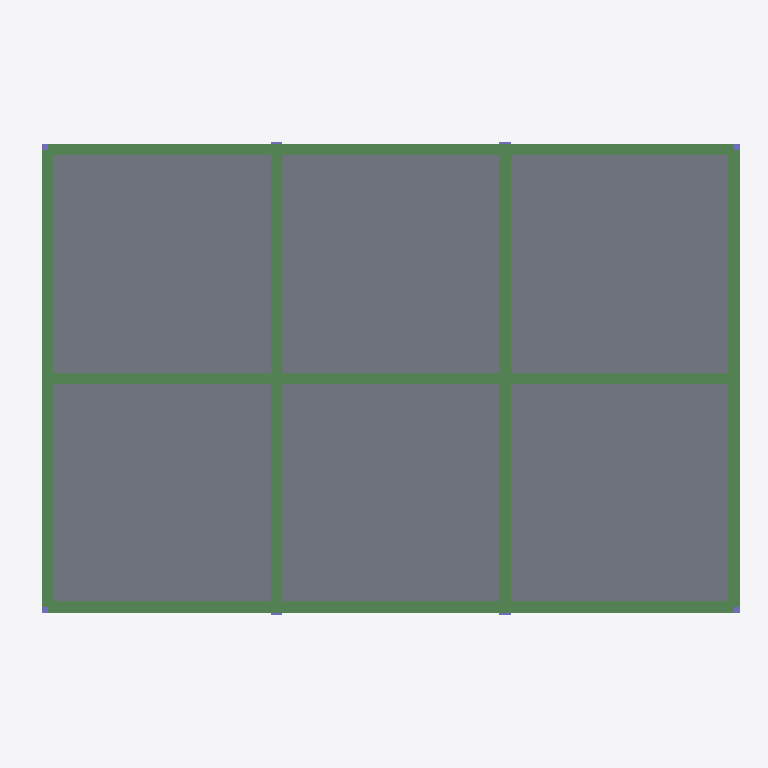
Plan cut of the same IFC building model at storey 'TOP LEVEL' (level 6.00 m, cut at 7.40 m), seen from above with north up, elements coloured by IFC class: 17 beams (green), 6 slabs (grey), 4 columns (violet). Cut surfaces are drawn darker.
Extent 18.6 m × 12.7 m × 6.3 m (x, y, z). Storeys (3): BASE LEVEL at 0.00 m; LEVEL 2 at 3.00 m; TOP LEVEL at 6.00 m. Elements (70): 34 IfcBeamStandardCase, 24 IfcColumnStandardCase, 12 IfcSlabStandardCase.

HEADER;
FILE_DESCRIPTION((''),'2;1');
FILE_NAME('','2019-02-04T11:39:20',(''),(''),'Xbim File Processor version 4.0.0.0','Xbim version 4.0.0.0','');
FILE_SCHEMA(('IFC4'));
ENDSEC;
DATA;
#4=IFCPROJECT('3X0Gse1Vf4S970HJkJgR9B',#3,'SapWeb.sdb',$,$,$,$,(#9),#10);
#5=IFCSITE('3Z2t8Ieub2h8V4TvUxG6O0',#3,'Default Site',$,$,$,$,$,.ELEMENT.,$,$,$,$,$);
#6=IFCBUILDING('2j68e0Ce5E3esps4SsqnIL',#3,'Default Building',$,$,$,$,$,.ELEMENT.,$,$,$);
#985=IFCBUILDINGSTOREY('3HGL3t8k16o9iifsICbc3W',#3,'BASE LEVEL',$,$,$,$,$,.ELEMENT.,0.0);
#986=IFCBUILDINGSTOREY('233pvg6AHFAAnxkl7W4miL',#3,'LEVEL 2',$,$,$,$,$,.ELEMENT.,300.0);
#987=IFCBUILDINGSTOREY('1HzeJjBbz4IxdweV0oR0tW',#3,'TOP LEVEL',$,$,$,$,$,.ELEMENT.,600.0);
#897=IFCSLABSTANDARDCASE('3P96oxFN1F6hnUxqeekIwd',#72,'6',$,$,#899,#900,$,.NOTDEFINED.);
#824=IFCSLABSTANDARDCASE('0tZ_P8KaP8OA2CnCM1LOd1',#72,'1',$,$,#827,#828,$,.NOTDEFINED.);
#873=IFCSLABSTANDARDCASE('2QiZ8NX6DDZAUNt9OCE1Se',#72,'4',$,$,#875,#876,$,.NOTDEFINED.);
#885=IFCSLABSTANDARDCASE('3LRNJCFi14Ox5f9nG_h9sO',#72,'5',$,$,#887,#888,$,.NOTDEFINED.);
#849=IFCSLABSTANDARDCASE('0fWCN_BAbC7BCvhCNvMVAY',#72,'2',$,$,#851,#852,$,.NOTDEFINED.);
#861=IFCSLABSTANDARDCASE('1ctdcJpyXBbvZJFROUmzYO',#72,'3',$,$,#863,#864,$,.NOTDEFINED.);
#466=IFCBEAMSTANDARDCASE('1NfPczQqv5WxIvwpjdvPoQ',#72,'30',$,$,#468,#469,$,$);
#441=IFCBEAMSTANDARDCASE('2ydfm$ief7$e3FoxDzGHcj',#72,'28',$,$,#443,#444,$,$);
#416=IFCBEAMSTANDARDCASE('2fEifKTJ53quxjvig6qvsy',#72,'26',$,$,#418,#419,$,$);
#786=IFCBEAMSTANDARDCASE('39sAgVH5LDRQrIuscOqcH7',#72,'56',$,$,#788,#789,$,$);
#811=IFCBEAMSTANDARDCASE('1VifJrfVPAmQKhOI3Ag_z_',#72,'58',$,$,#813,#814,$,$);
#738=IFCBEAMSTANDARDCASE('1FjgSPq414Euqto2oA_u8p',#72,'52',$,$,#740,#741,$,$);
#762=IFCBEAMSTANDARDCASE('3fag$Oi9v8lOqB96m3hzXF',#72,'54',$,$,#764,#765,$,$);
#591=IFCBEAMSTANDARDCASE('3kcSwmrkH3TRHAmIPs1AAV',#72,'40',$,$,#593,#594,$,$);
#616=IFCBEAMSTANDARDCASE('1XKacNevbAae_mdd_5Bbi8',#72,'42',$,$,#618,#619,$,$);
#516=IFCBEAMSTANDARDCASE('3ou01DDPr6KwLVBXA$oPYj',#72,'34',$,$,#518,#519,$,$);
#541=IFCBEAMSTANDARDCASE('2UBgG$SN94S9djkiM46DGt',#72,'36',$,$,#543,#544,$,$);
#566=IFCBEAMSTANDARDCASE('1crjXGtjj1GR2XpMPdZHJY',#72,'38',$,$,#568,#569,$,$);
#491=IFCBEAMSTANDARDCASE('0Nf9memnD6ku9VlQFLxAWa',#72,'32',$,$,#493,#494,$,$);
#642=IFCBEAMSTANDARDCASE('0DEfSlA$D2aQoUPKAYQbyw',#72,'44',$,$,#644,#645,$,$);
#666=IFCBEAMSTANDARDCASE('2tWhBa_5P4g8xTpZoIEl1L',#72,'46',$,$,#668,#669,$,$);
#714=IFCBEAMSTANDARDCASE('3Ti$lc9av9qBK9UBPyTLwy',#72,'50',$,$,#716,#717,$,$);
#690=IFCBEAMSTANDARDCASE('3184aCjqP0huAVkSsjKcf5',#72,'48',$,$,#692,#693,$,$);
#99=IFCCOLUMNSTANDARDCASE('2hHjJHTkLDpOjYnGA1CRAR',#72,'2',$,$,#101,#102,$,$);
#152=IFCCOLUMNSTANDARDCASE('2YEe$Tf$jBVBykC3awptMv',#72,'6',$,$,#154,#155,$,$);
#335=IFCCOLUMNSTANDARDCASE('1h$BO36rX55vFawPXdy3N5',#72,'20',$,$,#337,#338,$,$);
#387=IFCCOLUMNSTANDARDCASE('38NU1fcVXD083Tyxq8aFZW',#72,'24',$,$,#389,#390,$,$);
ENDSEC;